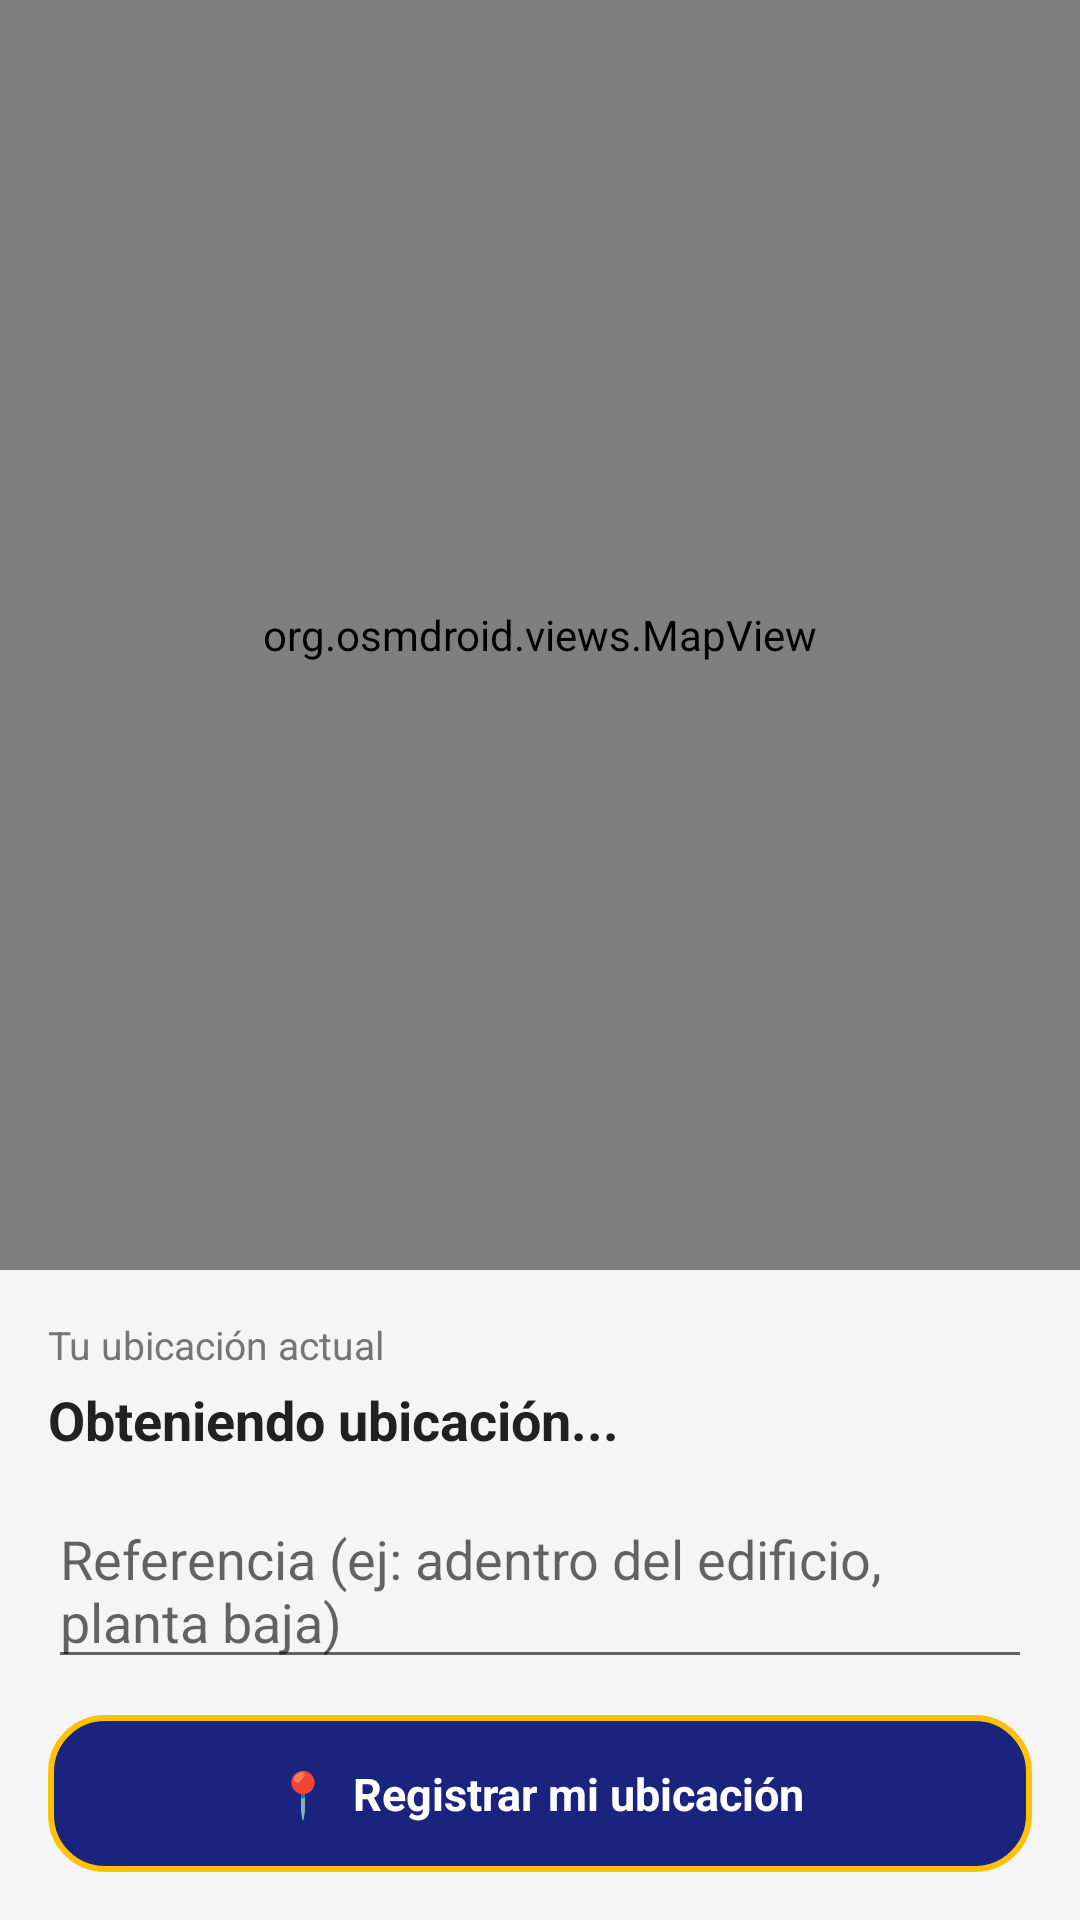

Produce the Android XML layout that renders to this screen, including the resource entries it uses.
<!-- AndroidManifest.xml: application theme Theme.AlertaCatastrofes -->
<!-- res/layout/activity_ubicacion.xml -->
<?xml version="1.0" encoding="utf-8"?>

<LinearLayout xmlns:android="http://schemas.android.com/apk/res/android"
    android:layout_width="match_parent"
    android:layout_height="match_parent"
    android:orientation="vertical"
    android:background="@color/fondo">

    <org.osmdroid.views.MapView
        android:id="@+id/mapView"
        android:layout_width="match_parent"
        android:layout_height="0dp"
        android:layout_weight="1" />

    <LinearLayout
        android:layout_width="match_parent"
        android:layout_height="wrap_content"
        android:orientation="vertical"
        android:background="@color/superficie"
        android:padding="16dp">

        <TextView
            android:layout_width="wrap_content"
            android:layout_height="wrap_content"
            android:text="Tu ubicación actual"
            android:textSize="13sp"
            android:textColor="@color/texto_secundario" />

        <TextView
            android:id="@+id/tv_direccion"
            android:layout_width="match_parent"
            android:layout_height="wrap_content"
            android:text="Obteniendo ubicación..."
            android:textSize="18sp"
            android:textStyle="bold"
            android:textColor="@color/texto_principal"
            android:layout_marginTop="4dp"
            android:layout_marginBottom="12dp" />

        <TextView
            android:id="@+id/tv_error"
            android:layout_width="match_parent"
            android:layout_height="wrap_content"
            android:text=""
            android:textSize="14sp"
            android:textColor="@color/peligro"
            android:visibility="gone"
            android:layout_marginBottom="12dp" />

        <EditText
            android:id="@+id/et_referencia"
            android:layout_width="match_parent"
            android:layout_height="wrap_content"
            android:hint="Referencia (ej: adentro del edificio, planta baja)"
            android:layout_marginBottom="12dp" />

        <LinearLayout
            android:id="@+id/btn_registrar"
            android:layout_width="match_parent"
            android:layout_height="wrap_content"
            android:gravity="center"
            android:background="@drawable/fondo_boton_linterna"
            android:padding="16dp"
            android:clickable="true"
            android:focusable="true">

            <TextView
                android:layout_width="wrap_content"
                android:layout_height="wrap_content"
                android:text="📍  Registrar mi ubicación"
                android:textSize="15sp"
                android:textStyle="bold"
                android:textColor="#FFFFFF" />
        </LinearLayout>
    </LinearLayout>

</LinearLayout>
<!-- resources referenced by this layout -->
<resources>
  <color name="fondo">#FFFFFF</color>
  <color name="peligro">#B00020</color>
  <color name="superficie">#F5F5F5</color>
  <color name="texto_principal">#212121</color>
  <color name="texto_secundario">#757575</color>
  <!-- drawable fondo_boton_linterna (drawable) -->
  <?xml version="1.0" encoding="utf-8"?>
  
  <shape xmlns:android="http://schemas.android.com/apk/res/android"
      android:shape="rectangle">
      <solid android:color="@color/primario" />
      <corners android:radius="18dp" />
      <stroke
          android:width="2dp"
          android:color="@color/acento" />
  </shape>
  <style name="Theme.AlertaCatastrofes" parent="Theme.AppCompat.Light.DarkActionBar">
          
          <item name="colorPrimary">@color/purple_500</item>
          <item name="colorPrimaryDark">@color/purple_700</item>
          <item name="colorAccent">@color/teal_200</item>
      </style>
  <color name="primario">#1A237E</color>
  <color name="acento">#FFC107</color>
  <color name="purple_500">#FF6200EE</color>
  <color name="purple_700">#FF3700B3</color>
  <color name="teal_200">#FF03DAC5</color>
</resources>
